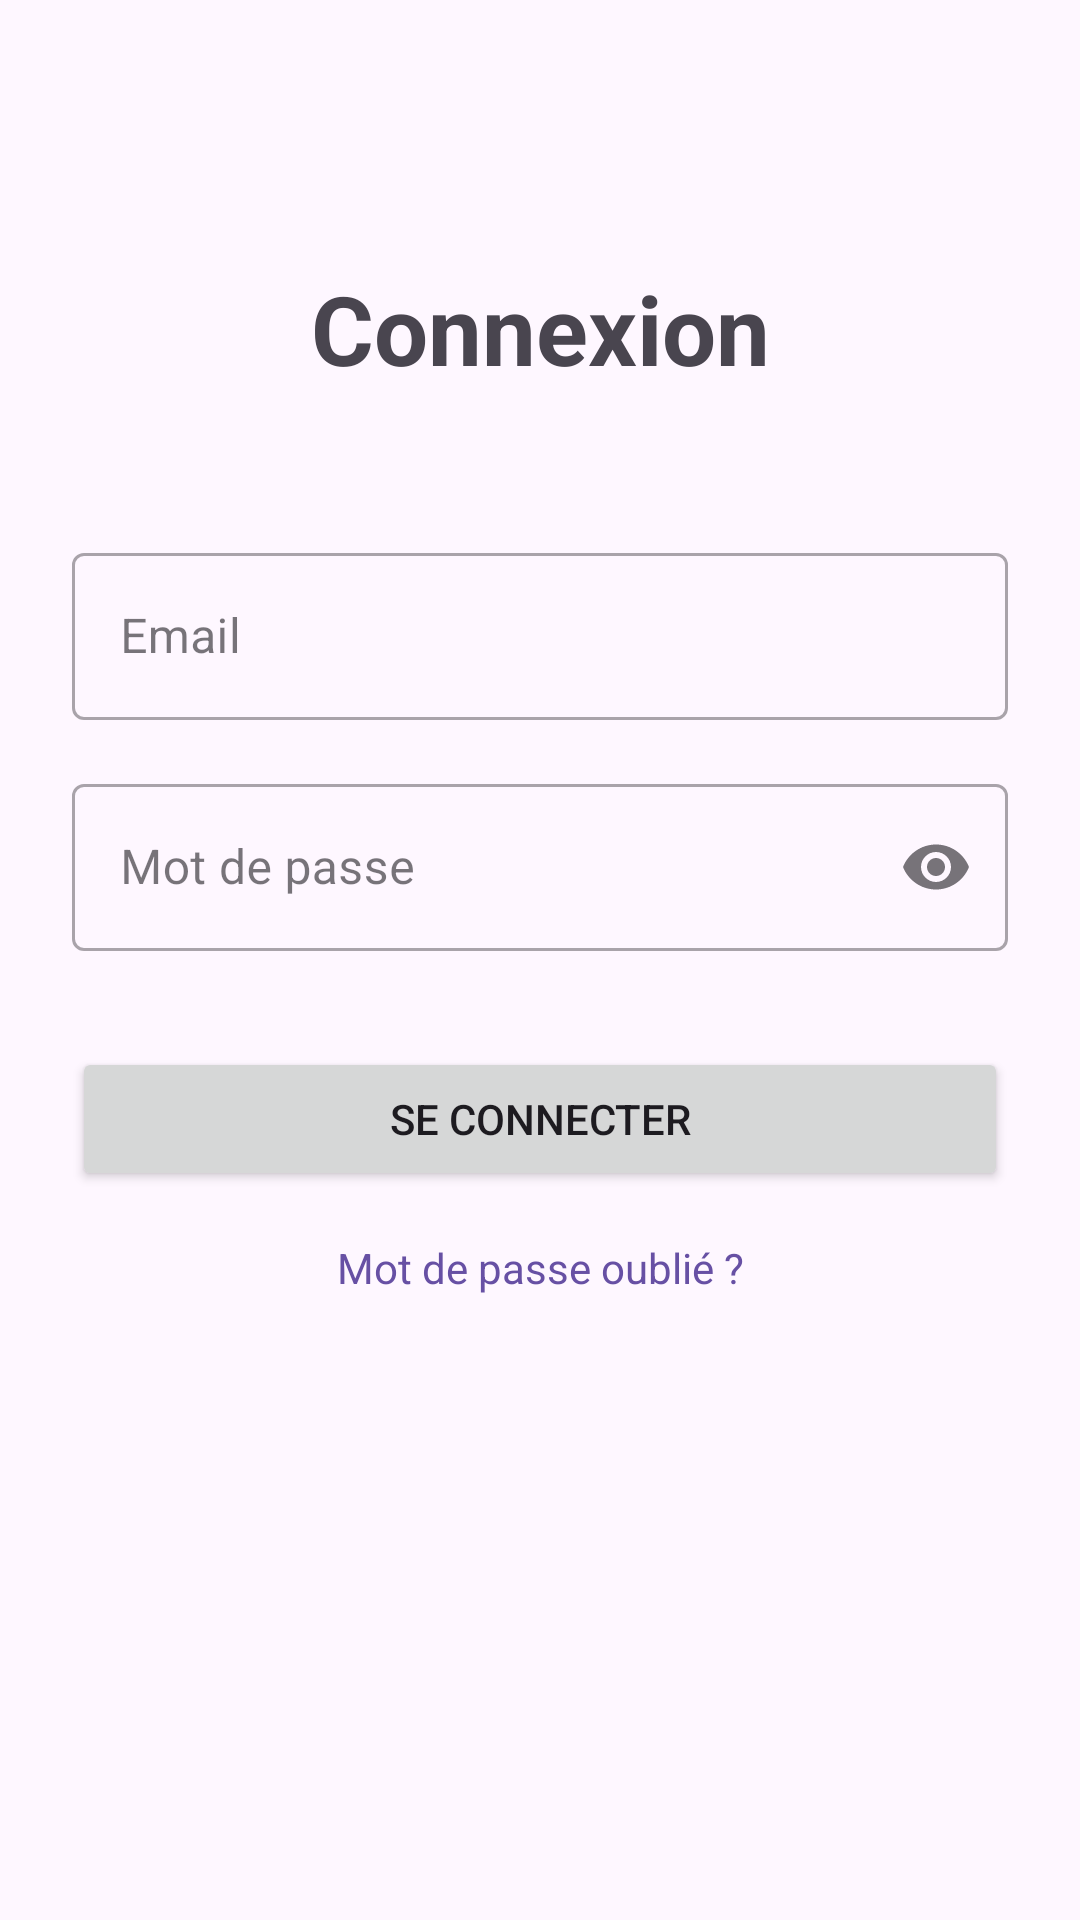

Reconstruct the res/layout file that produces this screen, plus the resources it refers to.
<!-- AndroidManifest.xml: application theme Theme.AP4 -->
<!-- res/layout/activity_main.xml -->
<?xml version="1.0" encoding="utf-8"?>
<androidx.constraintlayout.widget.ConstraintLayout xmlns:android="http://schemas.android.com/apk/res/android"
    xmlns:app="http://schemas.android.com/apk/res-auto"
    xmlns:tools="http://schemas.android.com/tools"
    android:id="@+id/main"
    android:layout_width="match_parent"
    android:layout_height="match_parent"
    android:padding="24dp"
    tools:context=".MainActivity">

    <TextView
        android:id="@+id/tvTitle"
        android:layout_width="wrap_content"
        android:layout_height="wrap_content"
        android:text="@string/login_title"
        android:textSize="32sp"
        android:textStyle="bold"
        android:layout_marginTop="64dp"
        app:layout_constraintTop_toTopOf="parent"
        app:layout_constraintStart_toStartOf="parent"
        app:layout_constraintEnd_toEndOf="parent" />

    <com.google.android.material.textfield.TextInputLayout
        android:id="@+id/tilEmail"
        style="@style/Widget.MaterialComponents.TextInputLayout.OutlinedBox"
        android:layout_width="0dp"
        android:layout_height="wrap_content"
        android:layout_marginTop="48dp"
        android:hint="@string/email_hint"
        app:layout_constraintEnd_toEndOf="parent"
        app:layout_constraintStart_toStartOf="parent"
        app:layout_constraintTop_toBottomOf="@id/tvTitle">

        <com.google.android.material.textfield.TextInputEditText
            android:id="@+id/etEmail"
            android:layout_width="match_parent"
            android:layout_height="wrap_content"
            android:inputType="textEmailAddress" />
    </com.google.android.material.textfield.TextInputLayout>

    <com.google.android.material.textfield.TextInputLayout
        android:id="@+id/tilPassword"
        style="@style/Widget.MaterialComponents.TextInputLayout.OutlinedBox"
        android:layout_width="0dp"
        android:layout_height="wrap_content"
        android:layout_marginTop="16dp"
        android:hint="@string/password_hint"
        app:endIconMode="password_toggle"
        app:layout_constraintEnd_toEndOf="parent"
        app:layout_constraintStart_toStartOf="parent"
        app:layout_constraintTop_toBottomOf="@id/tilEmail">

        <com.google.android.material.textfield.TextInputEditText
            android:id="@+id/etPassword"
            android:layout_width="match_parent"
            android:layout_height="wrap_content"
            android:inputType="textPassword" />
    </com.google.android.material.textfield.TextInputLayout>

    <Button
        android:id="@+id/btnLogin"
        android:layout_width="0dp"
        android:layout_height="wrap_content"
        android:layout_marginTop="32dp"
        android:padding="12dp"
        android:text="@string/login_button"
        app:layout_constraintEnd_toEndOf="parent"
        app:layout_constraintStart_toStartOf="parent"
        app:layout_constraintTop_toBottomOf="@id/tilPassword" />

    <TextView
        android:id="@+id/tvForgotPassword"
        android:layout_width="wrap_content"
        android:layout_height="wrap_content"
        android:layout_marginTop="16dp"
        android:text="@string/forgot_password"
        android:textColor="?attr/colorPrimary"
        app:layout_constraintEnd_toEndOf="parent"
        app:layout_constraintStart_toStartOf="parent"
        app:layout_constraintTop_toBottomOf="@id/btnLogin" />

</androidx.constraintlayout.widget.ConstraintLayout>
<!-- resources referenced by this layout -->
<resources>
  <string name="email_hint">Email</string>
  <string name="forgot_password">Mot de passe oublié ?</string>
  <string name="login_button">Se connecter</string>
  <string name="login_title">Connexion</string>
  <string name="password_hint">Mot de passe</string>
  <style name="Theme.AP4" parent="Base.Theme.AP4" />
  <style name="Base.Theme.AP4" parent="Theme.Material3.DayNight.NoActionBar">
          
          
      </style>
</resources>
